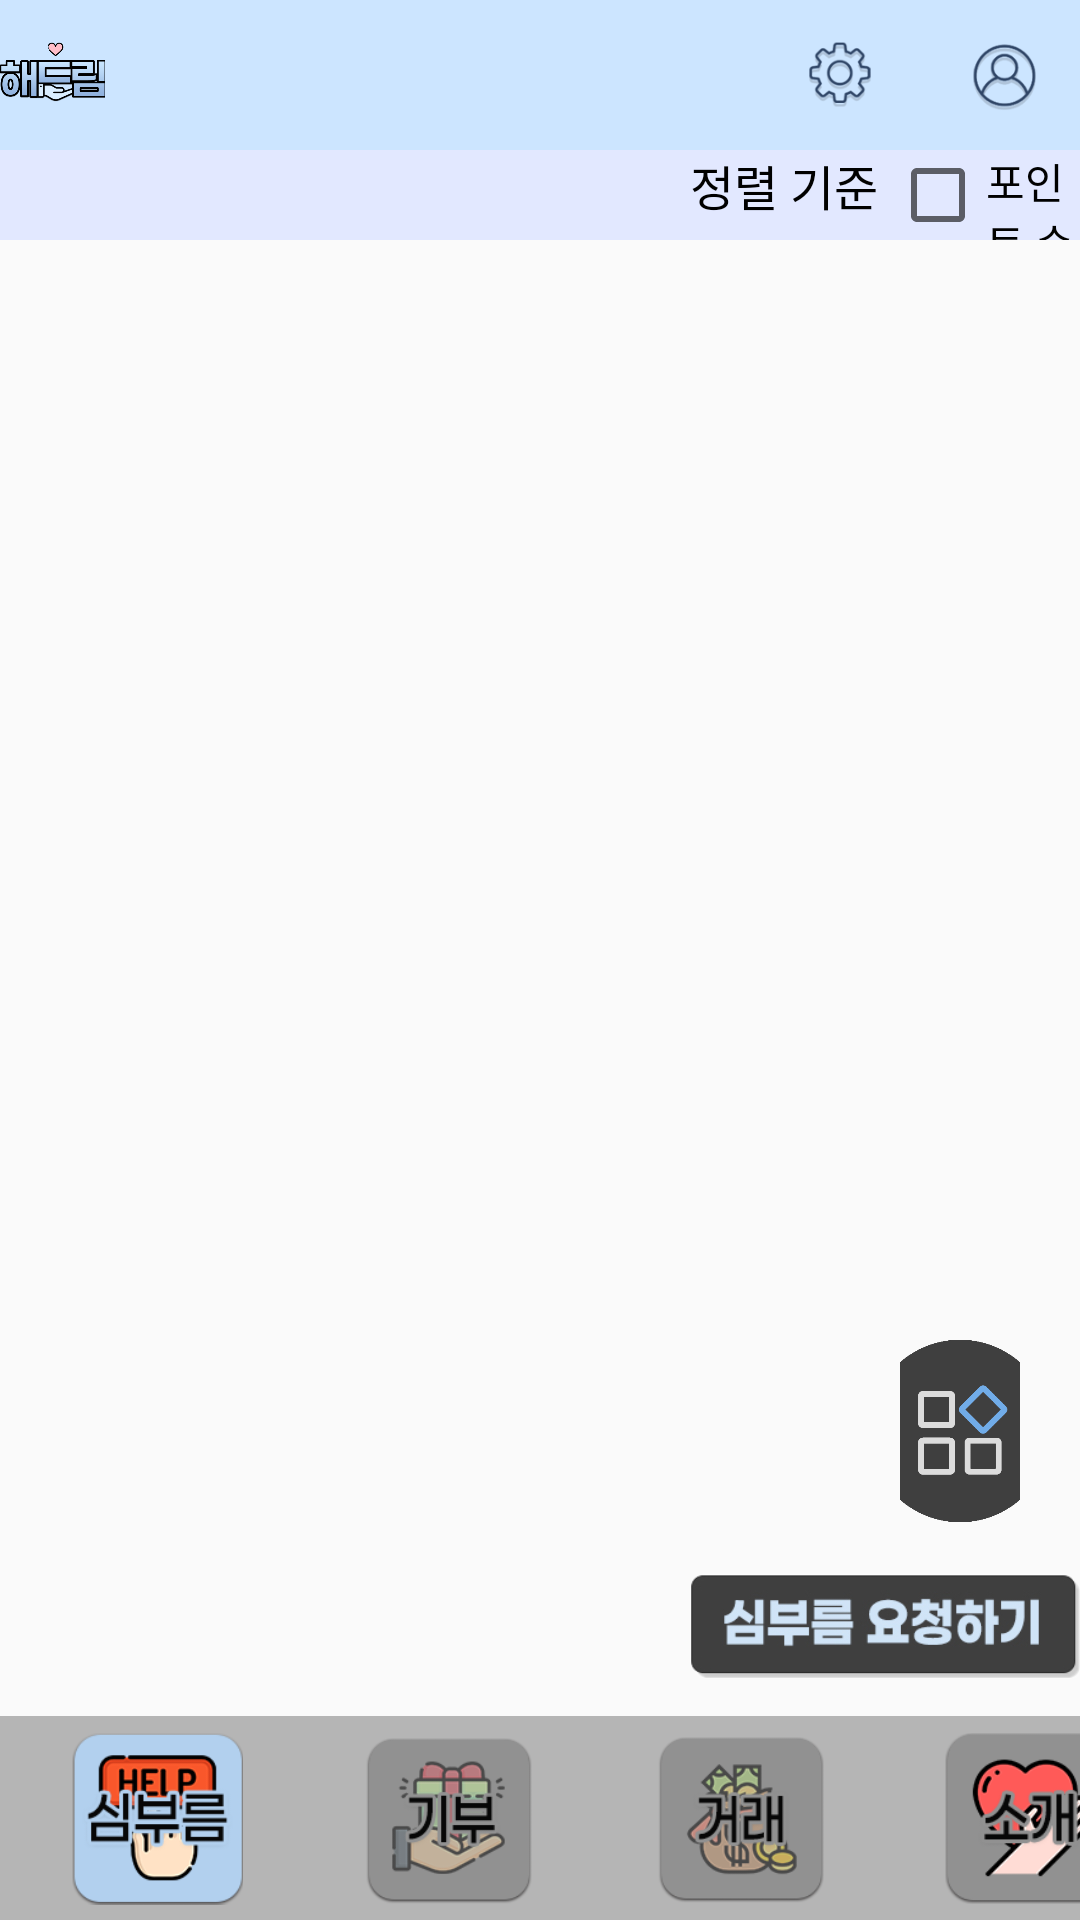

The Android layout XML behind this screen, and the referenced resources:
<!-- AndroidManifest.xml: application theme Theme.HaeDream -->
<!-- res/layout/helplist.xml -->
<?xml version="1.0" encoding="utf-8"?>
<LinearLayout xmlns:android="http://schemas.android.com/apk/res/android"
    xmlns:app="http://schemas.android.com/apk/res-auto"
    xmlns:tools="http://schemas.android.com/tools"
    android:layout_width="match_parent"
    android:layout_height="match_parent"
    android:background="#00FFFFFF"
    android:backgroundTint="@color/material_on_background_disabled"
    tools:context=".MainActivity"
    android:orientation="vertical">

    <LinearLayout
        android:layout_width="match_parent"
        android:layout_height="50dp"
        android:orientation="horizontal"
        android:background="#CCE5FF"
        tools:ignore="MissingConstraints">

        <ImageView
            android:id="@+id/imageView4"
            android:layout_width="wrap_content"
            android:layout_height="match_parent"
            android:scaleType="centerCrop"
            android:layout_gravity="left"
            android:layout_weight="1"
            app:srcCompat="@drawable/transparent_logo" />

        <LinearLayout
            android:layout_width="220dp"
            android:layout_height="match_parent"
            android:orientation="horizontal">
        </LinearLayout>

        <ImageButton
            android:id="@+id/setting"
            android:layout_width="50dp"
            android:layout_height="50dp"
            android:layout_marginRight="5dp"
            android:backgroundTint="#00FFFDFD"
            android:scaleType="centerCrop"
            app:layout_constraintBottom_toBottomOf="@+id/imageView2"
            app:layout_constraintEnd_toStartOf="@+id/mypage"
            app:layout_constraintTop_toTopOf="parent"
            app:srcCompat="@drawable/sal" />

        <ImageButton
            android:id="@+id/mypage"
            android:layout_width="50dp"
            android:layout_height="50dp"
            android:backgroundTint="#00FFFFFF"
            android:scaleType="centerCrop"
            app:layout_constraintBottom_toBottomOf="@+id/imageView2"
            app:layout_constraintEnd_toEndOf="parent"
            app:layout_constraintStart_toStartOf="@+id/imageView2"
            app:layout_constraintTop_toTopOf="parent"
            app:srcCompat="@drawable/my" />

    </LinearLayout>

    <LinearLayout
        android:layout_width="match_parent"
        android:layout_height="30dp"
        android:orientation="horizontal"
        android:background="@color/blue">

        <LinearLayout
            android:layout_width="230dp"
            android:layout_height="match_parent"/>

        <TextView
            android:id="@+id/sorttext"
            android:layout_width="wrap_content"
            android:layout_height="wrap_content"
            android:fontFamily="@font/font_bold"
            android:paddingBottom="0dp"
            android:text="정렬 기준"
            android:textAlignment="center"
            android:textColor="@color/black"
            android:textSize="16dp" />

        <CheckBox
            android:id="@+id/checkBox"
            android:layout_width="wrap_content"
            android:layout_height="match_parent"
            android:layout_marginStart="4dp"
            android:layout_marginRight="8dp"
            android:fontFamily="@font/font_medium"
            android:text="포인트 순" />


    </LinearLayout>


    <RelativeLayout
        android:layout_width="match_parent"
        android:layout_height="wrap_content"
        android:layout_weight="1"
        android:orientation="vertical"
        app:layout_constraintTop_toBottomOf="@+id/view">

        <ListView
            android:id="@+id/listview"
            android:layout_width="849dp"
            android:layout_height="match_parent"></ListView>

        <ImageButton
            android:id="@+id/mysim_btn"
            android:layout_width="70dp"
            android:layout_height="70dp"
            android:layout_alignParentBottom="true"
            android:layout_marginStart="300dp"
            android:layout_marginEnd="20dp"
            android:layout_marginBottom="60dp"
            android:background="#00FF0000"
            android:padding="0dp"
            android:scaleType="centerCrop"
            android:src="@drawable/convert_list_btn2" />


        <ImageButton
            android:id="@+id/callbutton"
            android:layout_width="150dp"
            android:layout_height="60dp"
            android:layout_alignParentBottom="true"
            android:layout_marginStart="230dp"
            android:background="#00FF0000"
            android:padding="0dp"
            android:scaleType="fitCenter"
            android:src="@drawable/helpbut" />
    </RelativeLayout>

    <LinearLayout
        android:layout_width="match_parent"
        android:layout_height="68dp"
        android:orientation="horizontal"
        android:background="#B5B5B5">


        <ImageButton
            android:id="@+id/go_sim"
            android:layout_width="73dp"
            android:layout_height="68dp"
            android:layout_marginStart="16dp"
            app:srcCompat="@drawable/simbut"
            android:padding="8dp"
            android:backgroundTint="#00FFFFFF"
            android:scaleType="centerCrop"/>

        <ImageButton
            android:id="@+id/go_give"
            android:layout_width="73dp"
            android:layout_height="68dp"
            android:layout_marginStart="24dp"
            app:srcCompat="@drawable/givebut"
            android:padding="8dp"
            android:backgroundTint="#00FFFFFF"
            android:scaleType="centerCrop"/>

        <ImageButton
            android:id="@+id/go_garae"
            android:layout_width="73dp"
            android:layout_height="68dp"
            android:layout_marginStart="24dp"
            android:padding="8dp"
            app:srcCompat="@drawable/garaebut"
            android:backgroundTint="#00FFFFFF"
            android:scaleType="centerCrop"/>

        <ImageButton
            android:id="@+id/go_intro"
            android:layout_width="73dp"
            android:layout_height="68dp"
            android:layout_marginStart="24dp"
            android:padding="8dp"
            app:srcCompat="@drawable/meetbut"
            android:backgroundTint="#00FFFFFF"
            android:scaleType="centerCrop"/>

    </LinearLayout>


</LinearLayout>
<!-- resources referenced by this layout -->
<resources>
  <color name="black">#FF000000</color>
  <color name="blue">#E2E8FF</color>
  <!-- drawable convert_list_btn2: png bitmap (drawable-v24, 19029 bytes) -->
  <!-- drawable garaebut: png bitmap (drawable, 12679 bytes) -->
  <!-- drawable givebut: png bitmap (drawable, 12277 bytes) -->
  <!-- drawable helpbut: png bitmap (drawable, 18075 bytes) -->
  <!-- drawable meetbut: png bitmap (drawable, 9375 bytes) -->
  <!-- drawable my: png bitmap (drawable, 7543 bytes) -->
  <!-- drawable sal: png bitmap (drawable, 7885 bytes) -->
  <!-- drawable simbut: png bitmap (drawable, 11310 bytes) -->
  <!-- drawable transparent_logo: png bitmap (drawable, 20228 bytes) -->
  <style name="Theme.HaeDream" parent="Theme.AppCompat.DayNight.NoActionBar">
          
          <item name="colorPrimary">@color/purple_500</item>
          <item name="colorPrimaryVariant">@color/purple_700</item>
          <item name="colorOnPrimary">@color/white</item>
          
          <item name="colorSecondary">@color/teal_200</item>
          <item name="colorSecondaryVariant">@color/teal_700</item>
          <item name="colorOnSecondary">@color/black</item>
          
          <item name="android:statusBarColor" tools:targetApi="l">?attr/colorPrimaryVariant</item>
          
      </style>
  <color name="purple_500">#FF6200EE</color>
  <color name="purple_700">#FF3700B3</color>
  <color name="white">#FFFFFFFF</color>
  <color name="teal_200">#FF03DAC5</color>
  <color name="teal_700">#FF018786</color>
</resources>
